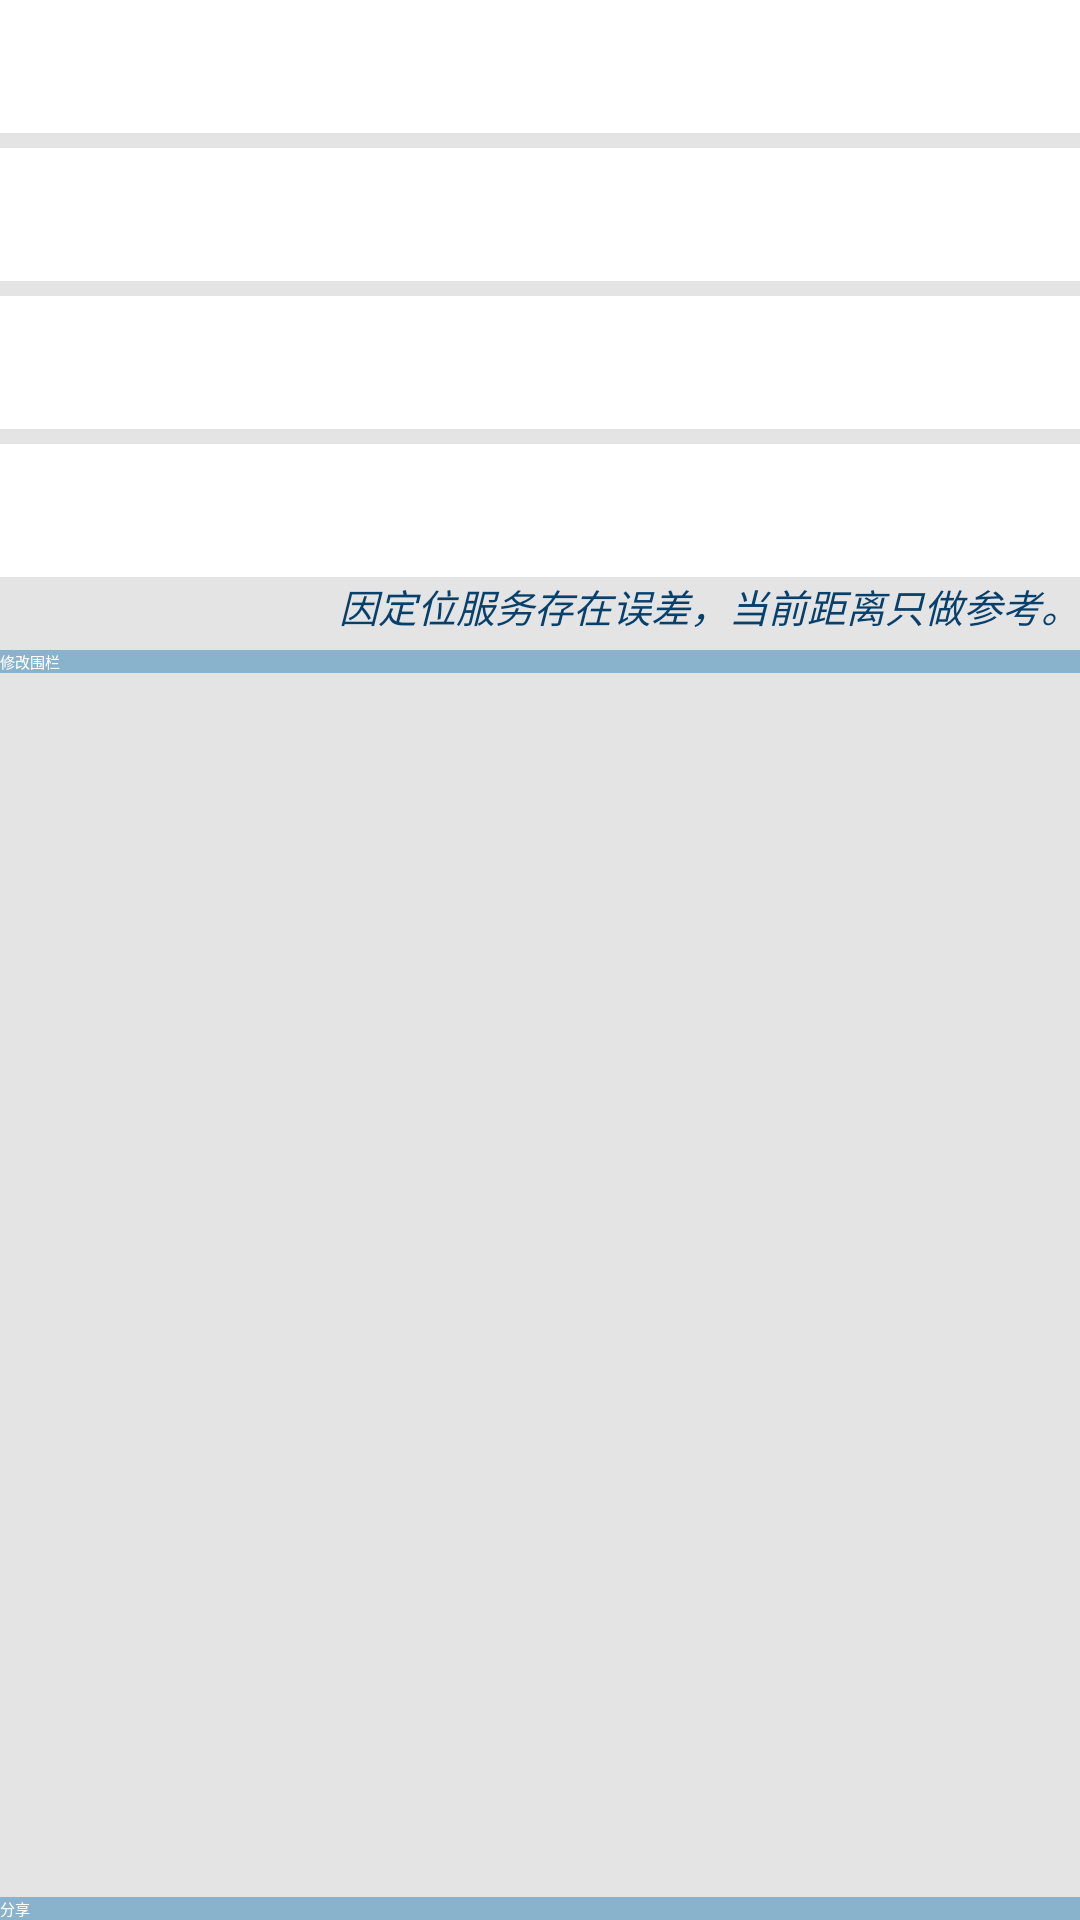

Produce the Android XML layout that renders to this screen, including the resource entries it uses.
<!-- AndroidManifest.xml: application theme MyTheme -->
<!-- res/layout/main.xml -->
<?xml version="1.0" encoding="utf-8"?>
<RelativeLayout xmlns:android="http://schemas.android.com/apk/res/android"
    android:layout_width="match_parent"
    android:layout_height="match_parent"
    android:orientation="vertical" 
    android:background="@color/bg">
    
    <LinearLayout 
        android:id="@+id/main_content_ll"
        android:layout_width="match_parent"
        android:layout_height="wrap_content"
        android:orientation="vertical">
        
        <TextView
		    android:id="@+id/main_bind_tv"
		    android:layout_width="match_parent"
		    android:layout_height="wrap_content"
		    android:background="#FFFFFF"
		    android:padding="10.0dip"
		    style="@style/tv"/>
		
		<TextView
		    android:id="@+id/main_geofence_tv"
		    android:layout_width="match_parent"
		    android:layout_height="wrap_content"
		    android:background="#FFFFFF"
		    android:padding="10.0dip"
		    android:layout_marginTop="5.0dip"
		    style="@style/tv"/>
		
		<TextView
		    android:id="@+id/main_radius_tv"
		    android:layout_width="match_parent"
		    android:layout_height="wrap_content"
		    android:background="#FFFFFF"
		    android:padding="10.0dip"
		    android:layout_marginTop="5.0dip"
		    style="@style/tv"/>
		
		<TextView
		    android:id="@+id/main_distance_tv"
		    android:layout_width="match_parent"
		    android:layout_height="wrap_content"
		    android:background="#FFFFFF"
		    android:padding="10.0dip"
		    android:layout_marginTop="5.0dip"
		    style="@style/tv"/>
		
		
		<TextView
		    android:id="@+id/main_hint_tv"
		    android:layout_width="match_parent"
		    android:layout_height="wrap_content"
		    android:text="@string/geofence_hint"
		    android:gravity="right"
		    style="@style/tv"
		    android:textSize="13sp"
		    android:textStyle="italic"/>
		
		
		<Button
		    android:id="@+id/main_btn"
		    android:layout_width="match_parent"
		    android:layout_height="wrap_content"
		    android:layout_marginTop="5.0dip"
		    android:text="@string/modify_geofence"
		    style="@style/btn"/>
        
    </LinearLayout>
	
    
	<Button
	    android:id="@+id/main_share_btn"
	    android:layout_width="match_parent"
	    android:layout_height="wrap_content"
	    android:layout_marginTop="5.0dip"
	    android:text="@string/share"
	    android:layout_alignParentBottom="true"
	    style="@style/btn"/>
	
</RelativeLayout>
<!-- resources referenced by this layout -->
<resources>
  <color name="bg">#E4E4E5</color>
  <string name="geofence_hint">因定位服务存在误差，当前距离只做参考。</string>
  <string name="modify_geofence">修改围栏</string>
  <string name="share">分享</string>
  <style name="btn">
          <item name="android:textColor">#FFFFFF</item>
          <item name="android:layout_gravity">center</item>
          <item name="android:background">@drawable/btn_xbg</item>
      </style>
  <style name="tv">
          <item name="android:textSize">18.0sp</item>
          <item name="android:textColor">#08406c</item>
      </style>
  <style name="MyTheme" parent="Theme.Sherlock.Light.DarkActionBar">
          <item name="android:actionBarStyle">@style/MyActionBar</item>
          <item name="actionBarStyle">@style/MyActionBar</item>
      </style>
  <!-- drawable btn_xbg (drawable) -->
  <?xml version="1.0" encoding="utf-8"?>
  <selector xmlns:android="http://schemas.android.com/apk/res/android" >
      
      <item
          android:state_focused="true"
          android:drawable="@drawable/btn_bg_press"/>
  
      <item
          android:state_pressed="true"
          android:drawable="@drawable/btn_bg_press"/>
      
      <item
          android:drawable="@drawable/btn_bg_normal"/>
  </selector>
  <style name="MyActionBar" parent="Widget.Sherlock.Light.ActionBar.Solid.Inverse">
          <item name="background">#08406c</item>
          <item name="android:background">#08406c</item>
      </style>
</resources>
